Photos from the image-classification dataset "data" in the GitHub repository Griffin98/image_classifier. Its 5 classes are: blueberry, cherry, peach, raspberry, walnut.

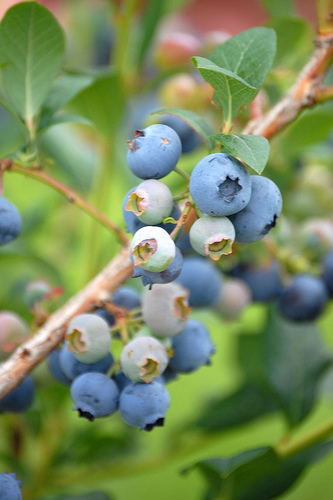
Label: blueberry

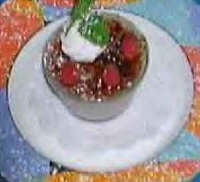
Label: raspberry

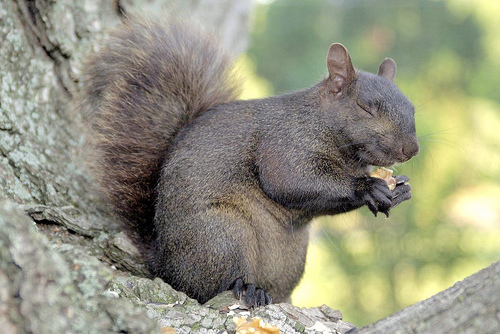
Label: walnut

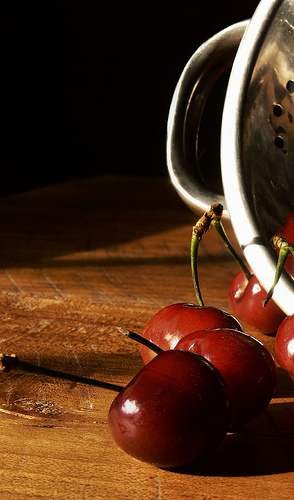
Label: cherry

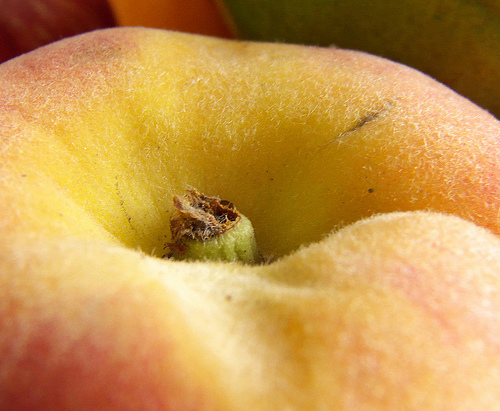
Label: peach

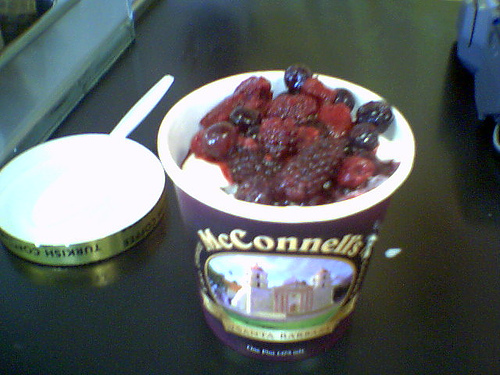
Label: blueberry
